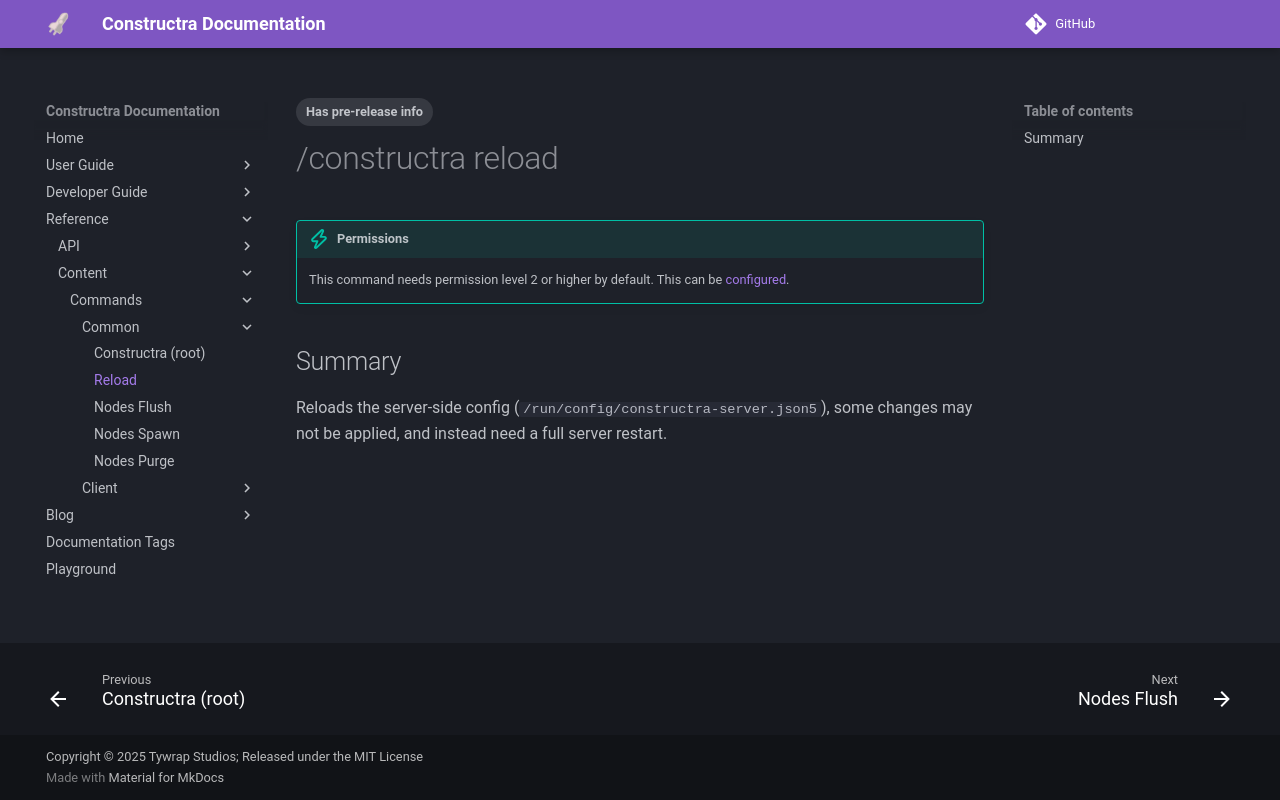

repository: Tywrap-Studios/Constructra · page: reference/content/commands/common/ca-reload/index.html · generator: mkdocs

---
tags:
  - Has pre-release info
---
# /constructra reload

!!! tip "Permissions"
    This command needs permission level 2 or higher by default. This can be [configured](../../../../users/configuration/server-config.md).

## Summary
Reloads the server-side config (`/run/config/constructra-server.json5`), some changes may not be applied, and instead need a full server restart.
